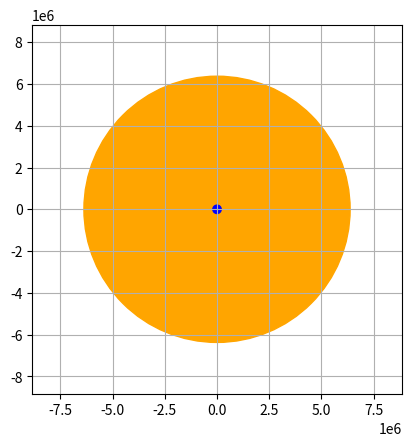

Generate this figure with matplotlib:

### Here I have used velocity verlet to understand about it. You can use any other methods such as Runge-Kutta method
### using solve_ivp from scipy.integrate library



#############      Importing required Libraries...      #############
import numpy as np
import matplotlib.pyplot as plt
from matplotlib.animation import FuncAnimation

### Initial Conditions
R_earth = 6371e3        # in km
M_earth = 5.972e24      # in km
G_const = 6.6743e-11    # in km
R_Sat = 20e4            # in km (exaggerated Radius)

# R_sat = int(input("At which altitude you want to place the body: ")) * 1e3
R_sat = 1000 * 1e3
steps = 6000
dt = 10                 # in seconds

### Assume if dt = 10, then each step is equal to 10s

def norm(vector):                           # Function for finding norm of a vector
    return np.linalg.norm(vector)

r_vect = np.array([R_earth + R_sat, 0.0])
v_mag = np.sqrt((G_const * M_earth) / norm(r_vect))
v_vect = np.array([0.0, v_mag])

def velocity_verlet(r_vect, v_vect, steps):
    positions = []

    for _ in range(steps):
        r_mag = norm(r_vect)
        a = -(G_const * M_earth * r_vect) / r_mag**3            # Calculating Gravitational Accelaration
        r_vect += v_vect * dt + 0.5 * a * dt**2                 # Finding position from old position with Accelaration
        r_mag_new = norm(r_vect)                      
        a_new = -(G_const * M_earth * r_vect) / r_mag_new**3    # Calculating new Gravitational Accelaration using new position vector (One step ahead)
        v_vect += 0.5 * (a + a_new) * dt                        # Finding velocity vector
        positions.append(r_vect.copy())

    return np.array(positions)

positions = velocity_verlet(r_vect=r_vect, v_vect=v_vect, steps=steps)

### Plotting
fig, axis = plt.subplots()

# 2D Earth
Earth_sim = plt.Circle([0, 0], R_earth, color = 'Orange')
axis.add_patch(Earth_sim)

# 2D Satellite Body
sat = plt.Circle((0, 0), R_Sat, color='blue')
axis.add_patch(sat)

sat_orbit, = axis.plot([], [], color = "blue")
axis.set_aspect("equal")

# 2D figure Coordinate Limits
limits = np.max(np.abs(positions))
margin = 1.2
axis.set_xlim(-limits * margin, limits * margin)
axis.set_ylim(-limits * margin, limits * margin)

### Simulation...
def update(frame):
    sat_orbit.set_data(positions[:frame, 0], positions[:frame, 1])
    sat.center = positions[frame]
    return

Simulate = FuncAnimation(fig=fig, func=update, frames=steps, interval = 25)

plt.grid()
plt.show()